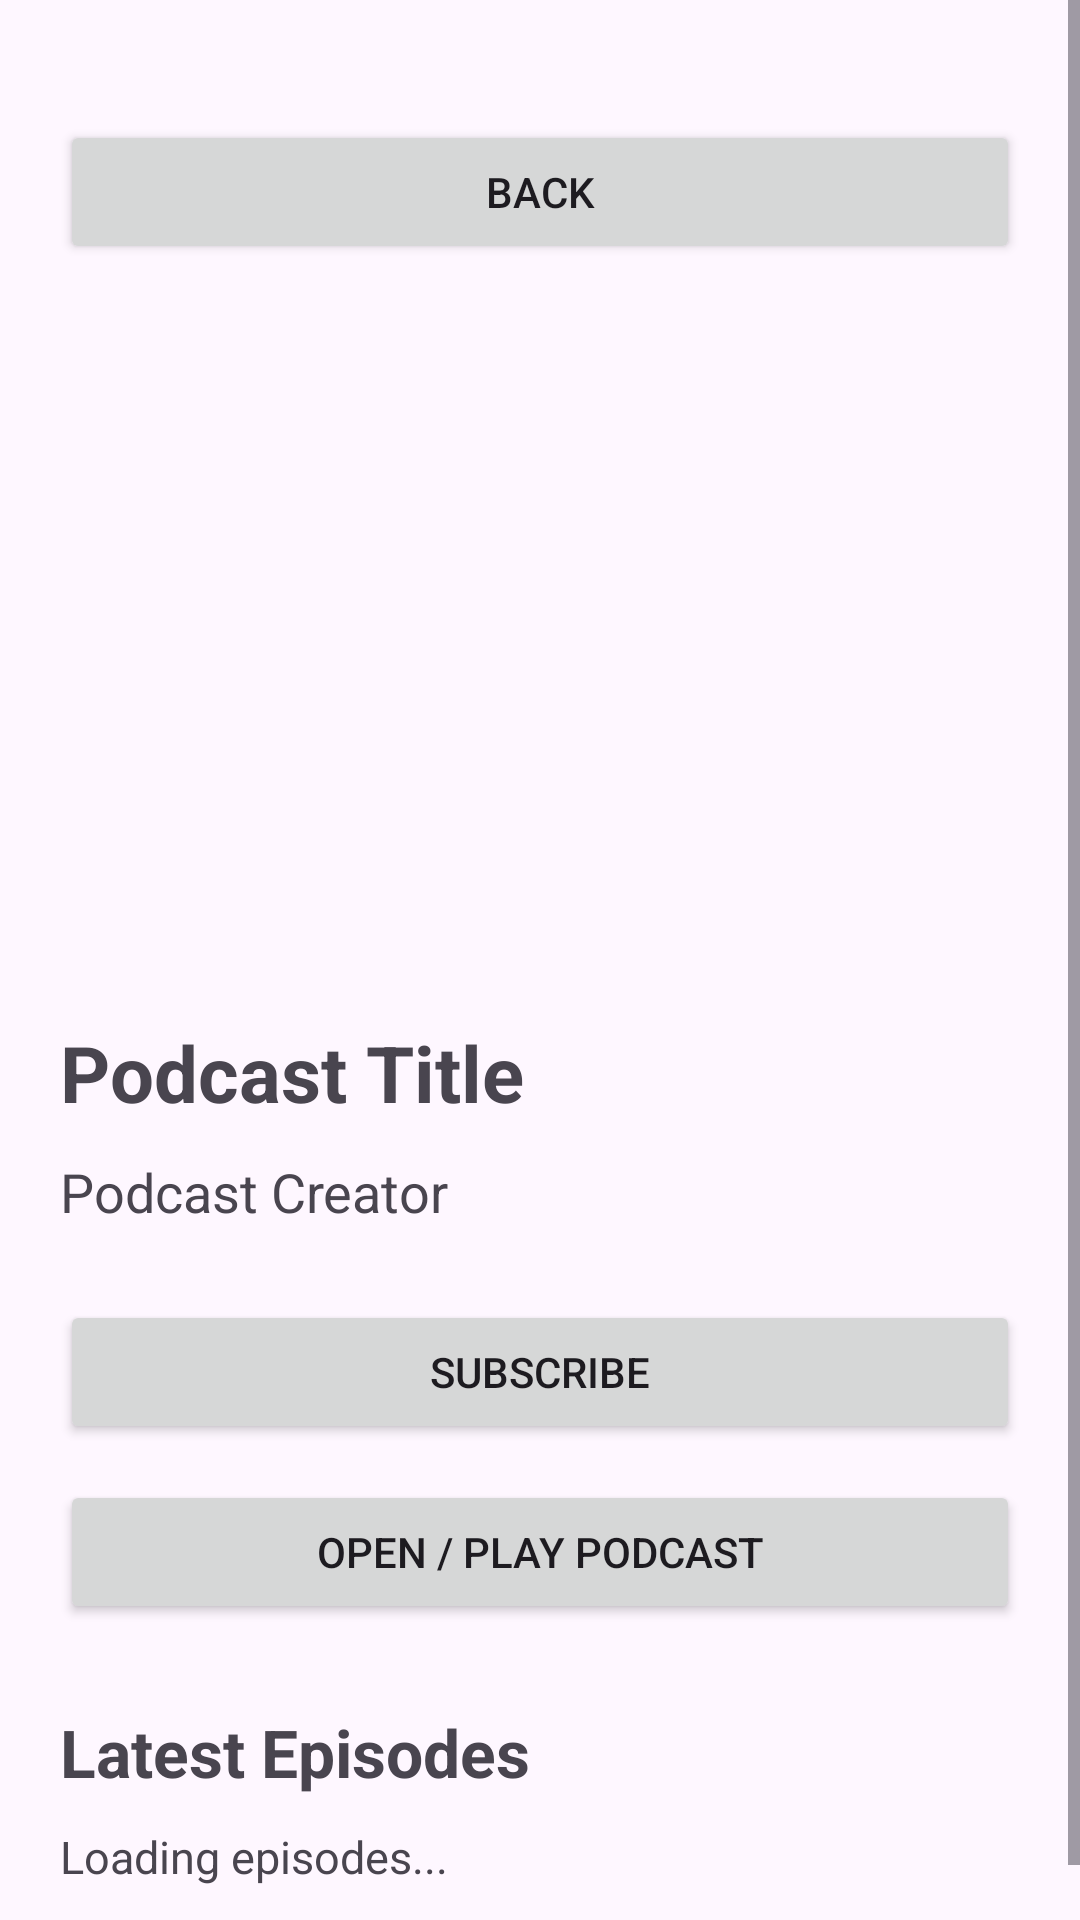

This screen was rendered from an Android layout file. Write that file and the resources it references.
<!-- AndroidManifest.xml: application theme Theme.SuperPodcast -->
<!-- res/layout/activity_podcast_details.xml -->
<?xml version="1.0" encoding="utf-8"?>
<ScrollView
    xmlns:android="http://schemas.android.com/apk/res/android"
    android:layout_width="match_parent"
    android:layout_height="match_parent">

    <LinearLayout
        android:layout_width="match_parent"
        android:layout_height="wrap_content"
        android:orientation="vertical"
        android:padding="20dp">

        

        <Button
            android:id="@+id/buttonBack"
            android:layout_width="match_parent"
            android:layout_height="wrap_content"
            android:text="Back"
            android:layout_marginTop="20dp"
            android:layout_marginBottom="12dp" />

        

        <ImageView
            android:id="@+id/imageViewPodcastArtwork"
            android:layout_width="220dp"
            android:layout_height="220dp"
            android:layout_gravity="center_horizontal"
            android:contentDescription="Podcast artwork"
            android:scaleType="centerCrop" />

        

        <TextView
            android:id="@+id/textViewPodcastTitle"
            android:layout_width="match_parent"
            android:layout_height="wrap_content"
            android:layout_marginTop="20dp"
            android:text="Podcast Title"
            android:textSize="26sp"
            android:textStyle="bold" />

        

        <TextView
            android:id="@+id/textViewPodcastArtist"
            android:layout_width="match_parent"
            android:layout_height="wrap_content"
            android:layout_marginTop="10dp"
            android:text="Podcast Creator"
            android:textSize="18sp" />

        

        <Button
            android:id="@+id/buttonSubscribeDetails"
            android:layout_width="match_parent"
            android:layout_height="wrap_content"
            android:layout_marginTop="24dp"
            android:text="Subscribe" />

        

        <Button
            android:id="@+id/buttonOpenPodcast"
            android:layout_width="match_parent"
            android:layout_height="wrap_content"
            android:layout_marginTop="12dp"
            android:text="Open / Play Podcast" />

        

        <TextView
            android:id="@+id/textViewEpisodesTitle"
            android:layout_width="match_parent"
            android:layout_height="wrap_content"
            android:layout_marginTop="28dp"
            android:text="Latest Episodes"
            android:textSize="22sp"
            android:textStyle="bold" />

        

        <TextView
            android:id="@+id/textViewEpisodesLoading"
            android:layout_width="match_parent"
            android:layout_height="wrap_content"
            android:layout_marginTop="10dp"
            android:text="Loading episodes..."
            android:textSize="15sp" />

        

        <androidx.recyclerview.widget.RecyclerView
            android:id="@+id/recyclerViewEpisodes"
            android:layout_width="match_parent"
            android:layout_height="wrap_content"
            android:layout_marginTop="10dp"
            android:nestedScrollingEnabled="false" />

    </LinearLayout>

</ScrollView>
<!-- resources referenced by this layout -->
<resources>
  <style name="Theme.SuperPodcast" parent="Base.Theme.SuperPodcast" />
  <style name="Base.Theme.SuperPodcast" parent="Theme.Material3.DayNight.NoActionBar">
          
          
      </style>
</resources>
